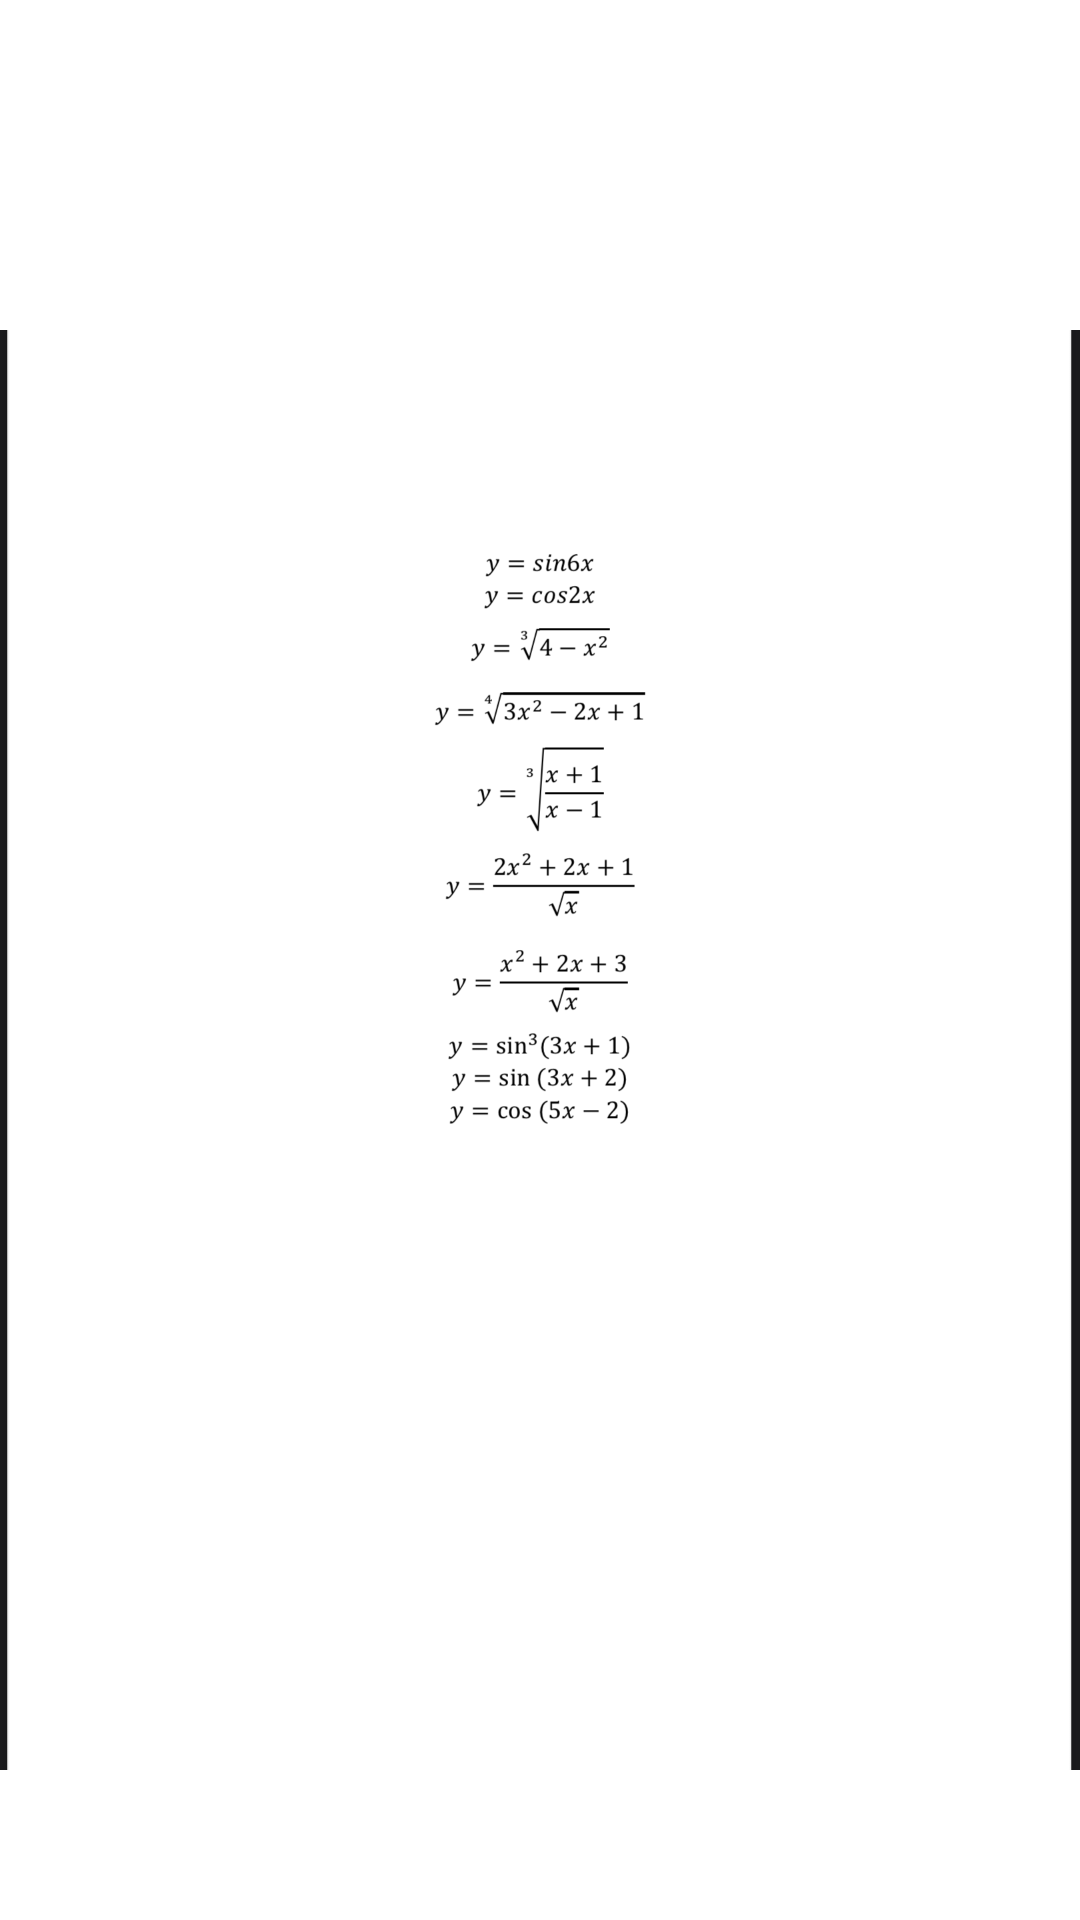

Write the Android layout XML for this screen, with the resource values it uses.
<!-- AndroidManifest.xml: application theme Theme.Imagemath -->
<!-- res/layout/activity_forth_main.xml -->
<?xml version="1.0" encoding="utf-8"?>
<androidx.core.widget.NestedScrollView xmlns:android="http://schemas.android.com/apk/res/android"
    xmlns:app="http://schemas.android.com/apk/res-auto"
    xmlns:tools="http://schemas.android.com/tools"
    android:layout_width="match_parent"
    android:layout_height="match_parent"
    tools:context=".forth.ForthMainActivity">
    <LinearLayout
        android:layout_width="match_parent"
        android:orientation="vertical"
        android:layout_height="match_parent">

        <ImageView
        android:layout_centerInParent="true"
        android:layout_width="wrap_content"
        android:layout_height="700dp"
        android:src="@drawable/cf" />
        <ImageView
            android:layout_centerInParent="true"
            android:layout_width="wrap_content"
            android:layout_height="700dp"
            android:src="@drawable/cg" />
        <ImageView
            android:layout_centerInParent="true"
            android:layout_width="wrap_content"
            android:layout_height="700dp"
            android:src="@drawable/ch" />
        <ImageView
            android:layout_centerInParent="true"
            android:layout_width="wrap_content"
            android:layout_height="700dp"
            android:src="@drawable/ci" />
        <ImageView
            android:layout_centerInParent="true"
            android:layout_width="wrap_content"
            android:layout_height="700dp"
            android:src="@drawable/cj" />
        <ImageView
            android:layout_centerInParent="true"
            android:layout_width="wrap_content"
            android:layout_height="700dp"
            android:src="@drawable/ck" />

    </LinearLayout>

</androidx.core.widget.NestedScrollView>
<!-- resources referenced by this layout -->
<resources>
  <!-- drawable cf: png bitmap (drawable-v24, 114274 bytes) -->
  <!-- drawable cg: png bitmap (drawable-v24, 135192 bytes) -->
  <!-- drawable ch: png bitmap (drawable-v24, 162921 bytes) -->
  <!-- drawable ci: png bitmap (drawable-v24, 173053 bytes) -->
  <!-- drawable cj: png bitmap (drawable-v24, 162617 bytes) -->
  <!-- drawable ck: png bitmap (drawable-v24, 109001 bytes) -->
  <style name="Theme.Imagemath" parent="Theme.MaterialComponents.DayNight.DarkActionBar">
          
          <item name="colorPrimary">@color/purple_500</item>
          <item name="colorPrimaryVariant">@color/purple_700</item>
          <item name="colorOnPrimary">@color/white</item>
          
          <item name="colorSecondary">@color/teal_200</item>
          <item name="colorSecondaryVariant">@color/teal_700</item>
          <item name="colorOnSecondary">@color/black</item>
          
          <item name="android:statusBarColor" tools:targetApi="l">?attr/colorPrimaryVariant</item>
          
      </style>
  <!-- not gathered from this repository: default colours our renderer supplied (Android Studio template values) -->
  <color name="purple_500">#FF6200EE</color>
  <color name="purple_700">#FF3700B3</color>
  <color name="teal_200">#FF03DAC5</color>
  <color name="teal_700">#FF018786</color>
  <color name="black">#FF000000</color>
  <color name="white">#FFFFFFFF</color>
</resources>
